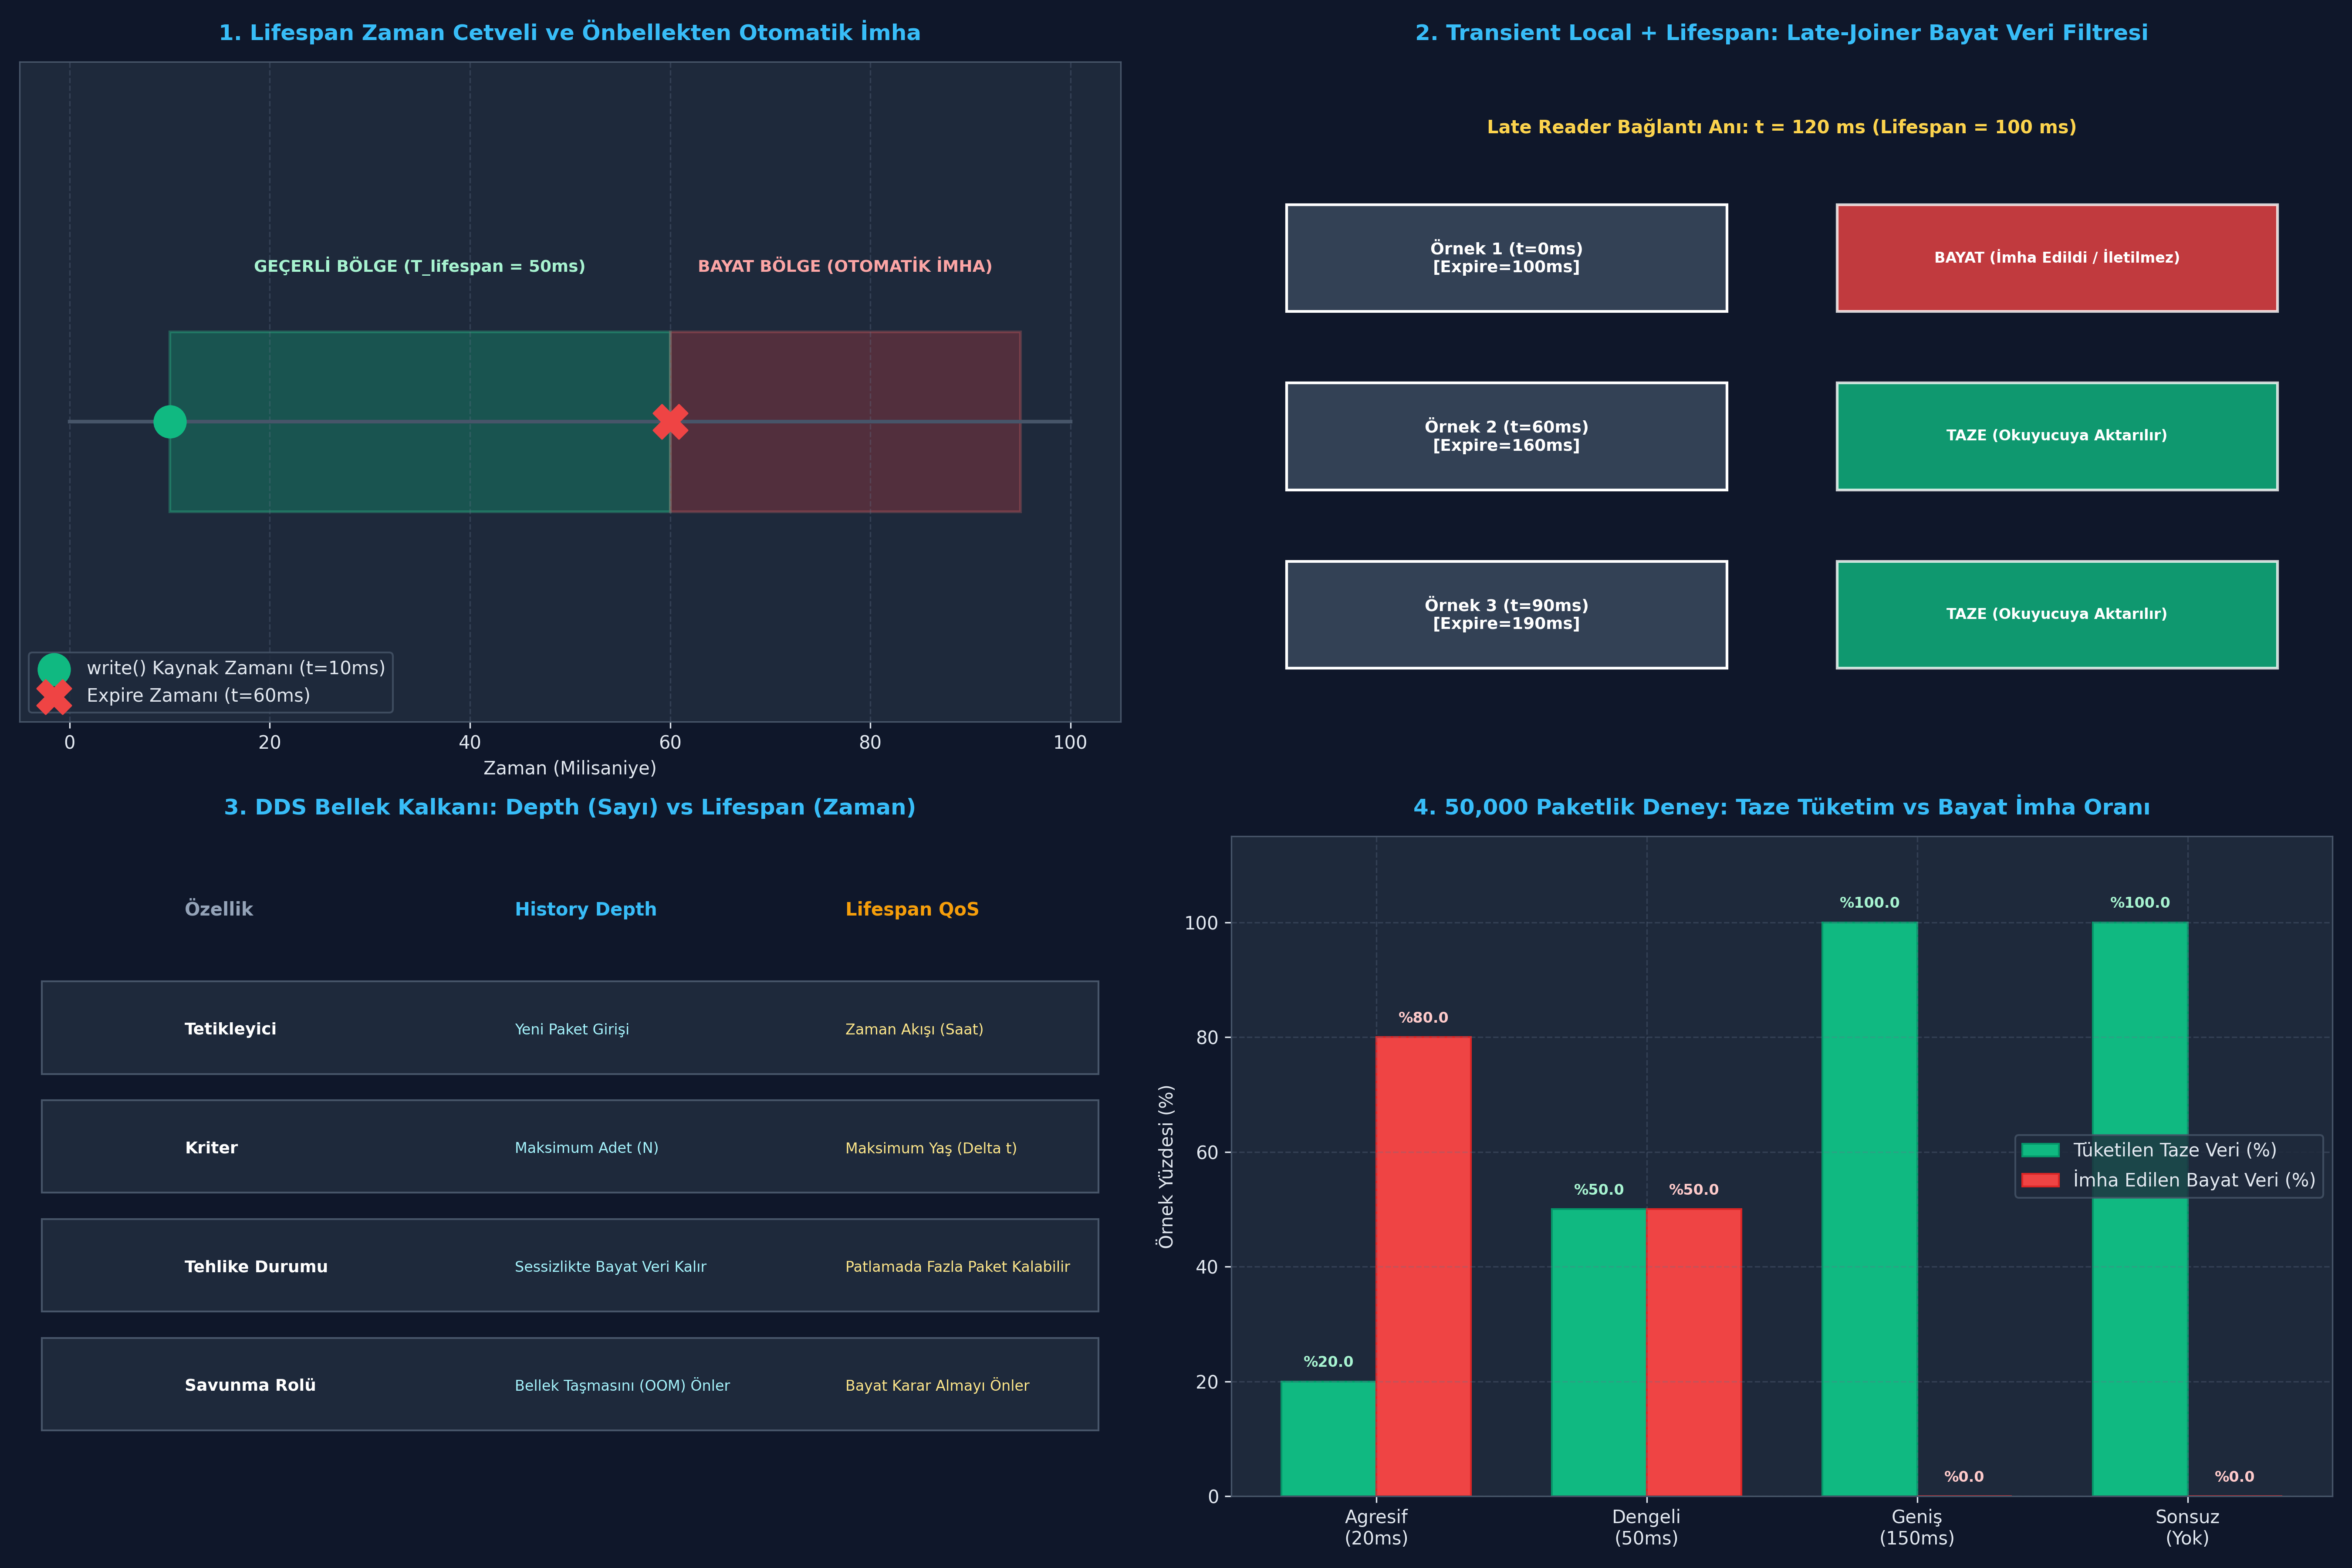

Recreate this plot in Python.
#!/usr/bin/env python3
# -*- coding: utf-8 -*-
"""
ÖZEL LİSANS — TÜM HAKLAR SAKLIDIR
Telif Hakkı (c) 2026 Seydi Eryılmaz (@seydivakkas)
"""

TARGET_DIR = "c:/Users/seydieryilmaz/Downloads/Olay_Proje/gunluk_mufredat/gun_209"
PNG_FILE = "c:/Users/seydieryilmaz/Downloads/Olay_Proje/gunluk_mufredat/gun_209/gun_209_qos_lifespan.png"

# ==============================================================================
# KOD 1: Minimal Lifespan Simülasyonu ve Bayat Veri İmhası
# Amaç: Belirlenen Lifespan süresi (50 ms) dolduğunda
# okuyucu önbelleğindeki örneğin otomatik imha edildiğini doğrulamak.
# ==============================================================================

from dataclasses import dataclass
from typing import List, Optional

@dataclass
class SampleWithLifespan:
    seq_num: int
    payload: str
    source_timestamp_ms: float
    lifespan_ms: float

    @property
    def expire_time_ms(self) -> float:
        return self.source_timestamp_ms + self.lifespan_ms

    def is_expired(self, current_time_ms: float) -> bool:
        return current_time_ms > self.expire_time_ms

class MinimalLifespanReader:
    def __init__(self):
        self.cache: List[SampleWithLifespan] = []
        self.expired_evictions_count = 0

    def add_sample(self, sample: SampleWithLifespan):
        self.cache.append(sample)

    def read_valid_samples(self, current_time_ms: float) -> List[SampleWithLifespan]:
        # Otomatik Çöp Toplama (Garbage Collection): Bayatları imha et
        valid_samples = []
        remaining_cache = []
        for s in self.cache:
            if s.is_expired(current_time_ms):
                self.expired_evictions_count += 1
            else:
                valid_samples.append(s)
                remaining_cache.append(s)
        self.cache = remaining_cache
        return valid_samples

# Deney Koşumu
reader = MinimalLifespanReader()

# t = 0 ms: 50 ms ömürlü füze arayıcı başlık verisi üretilir
sample_1 = SampleWithLifespan(seq_num=1, payload="SEEKER_LOCK_AZ_14.2", source_timestamp_ms=0.0, lifespan_ms=50.0)
reader.add_sample(sample_1)

# 1. Okuma (t = 30 ms): Örnek taze (30ms < 50ms)
read_t30 = reader.read_valid_samples(current_time_ms=30.0)
print(f"[KOD 1] t = 30 ms Okuma Sonucu:")
print(f"  - Alınan Örnek Sayısı : {len(read_t30)} (Beklenen: 1)")
print(f"  - Veri İçeriği        : {read_t30[0].payload}")

assert len(read_t30) == 1, "t=30ms anında örnek geçerli olmalıdır!"
assert reader.expired_evictions_count == 0

# 2. Yeni örnek t = 40 ms anında üretilir (Ömür: 50 ms -> expire = 90 ms)
sample_2 = SampleWithLifespan(seq_num=2, payload="SEEKER_LOCK_AZ_14.8", source_timestamp_ms=40.0, lifespan_ms=50.0)
reader.add_sample(sample_2)

# 3. Okuma (t = 70 ms): Sample 1 ölmüş (70ms > 50ms), Sample 2 taze (70ms < 90ms)
read_t70 = reader.read_valid_samples(current_time_ms=70.0)
print(f"\n[KOD 1] t = 70 ms Okuma Sonucu:")
print(f"  - Alınan Taze Örnekler: {[s.seq_num for s in read_t70]} (Beklenen: [2])")
print(f"  - İmha Edilen Bayat   : {reader.expired_evictions_count} (Beklenen: 1)")

assert len(read_t70) == 1
assert read_t70[0].seq_num == 2, "Sample 1 bayatlayıp imha edilmiş olmalıdır!"
assert reader.expired_evictions_count == 1

print("\n[PASS] Kod 1 Minimal Lifespan ve Bayat Veri İmhası Başarıyla Doğrulandı.")

# ==============================================================================
# KOD 2: Çift Taraflı Lifespan Motoru ve Late-Joiner Bayat Veri Koruması
# Amaç: TRANSIENT_LOCAL modunda süresi dolmuş örneklerin yazar önbelleğinden
# temizlenmesini ve geç katılan alıcıya bayat veri gönderilmemesini doğrulamak.
# ==============================================================================

from typing import List, Dict
from dataclasses import dataclass

@dataclass
class TargetTrackUpdate:
    track_id: str
    seq_num: int
    x_m: float
    y_m: float
    source_timestamp_ms: float
    lifespan_ms: float

class DualSidedLifespanWriter:
    def __init__(self, lifespan_ms: float, depth: int = 10):
        self.lifespan_ms = lifespan_ms
        self.depth = depth
        self.whc: List[TargetTrackUpdate] = []
        self.evicted_by_lifespan = 0

    def write(self, track_id: str, seq: int, x: float, y: float, timestamp_ms: float):
        sample = TargetTrackUpdate(track_id, seq, x, y, timestamp_ms, self.lifespan_ms)
        if len(self.whc) >= self.depth:
            self.whc.pop(0)
        self.whc.append(sample)

    def sweep_expired_samples(self, current_time_ms: float):
        # Yazar önbelleğindeki bayat örnekleri temizle
        fresh_samples = []
        for s in self.whc:
            if current_time_ms > (s.source_timestamp_ms + s.lifespan_ms):
                self.evicted_by_lifespan += 1
            else:
                fresh_samples.append(s)
        self.whc = fresh_samples

    def get_transient_local_catchup(self, current_time_ms: float) -> List[TargetTrackUpdate]:
        # Geç gelen okuyucuya sadece taze örnekleri yolla
        self.sweep_expired_samples(current_time_ms)
        return list(self.whc)

# Simülasyon: Lifespan = 100 ms
radar_writer = DualSidedLifespanWriter(lifespan_ms=100.0, depth=10)

# Yazar 3 örnek yayınlar:
# Örnek 1: t = 0 ms  (expire = 100 ms)
# Örnek 2: t = 60 ms (expire = 160 ms)
# Örnek 3: t = 90 ms (expire = 190 ms)
radar_writer.write("TARGET_MIG29", 1, 1000.0, 2000.0, timestamp_ms=0.0)
radar_writer.write("TARGET_MIG29", 2, 1050.0, 2040.0, timestamp_ms=60.0)
radar_writer.write("TARGET_MIG29", 3, 1090.0, 2080.0, timestamp_ms=90.0)

# Ağa t = 120 ms anında bir Hava Savunma Füze Fırlatıcısı katılır (Late-Joiner)
# Bu anda Örnek 1'in süresi dolmuştur (120 > 100ms)!
catchup_batch = radar_writer.get_transient_local_catchup(current_time_ms=120.0)

print("[KOD 2] Geç Katılan Fırlatıcıya Aktarılan Örnekler (t = 120 ms):")
print(f"  - Alınan Örnek Sayısı          : {len(catchup_batch)} (Beklenen: 2)")
print(f"  - Alınan Sıra Numaraları       : {[s.seq_num for s in catchup_batch]} (Beklenen: [2, 3])")
print(f"  - Yazarın İmha Ettiği Bayat Sayı: {radar_writer.evicted_by_lifespan} (Beklenen: 1)")

assert len(catchup_batch) == 2
assert [s.seq_num for s in catchup_batch] == [2, 3]
assert radar_writer.evicted_by_lifespan == 1

print("\n[PASS] Çift Taraflı Lifespan ve Late-Joiner Koruması Başarıyla Doğrulandı.")

# ==============================================================================
# KOD 3: Depth (Sayı Bazlı) vs Lifespan (Zaman Bazlı) Hibrit Bellek Yönetimi
# Amaç: Hem derinlik sınırının hem de zaman aşımı sınırının
# kuyruk boyutunu ve veri tazeliğini nasıl garanti ettiğini doğrulamak.
# ==============================================================================

class HybridHistoryQueue:
    def __init__(self, depth: int, lifespan_ms: float):
        self.depth = depth
        self.lifespan_ms = lifespan_ms
        self.queue: List[SampleWithLifespan] = []
        self.drop_by_depth_count = 0
        self.drop_by_lifespan_count = 0

    def push(self, seq: int, t_now: float):
        # 1. Önce süresi dolanları temizle
        self.clean_expired(t_now)
        
        # 2. Derinlik kontrolü
        if len(self.queue) >= self.depth:
            self.queue.pop(0) # En eski taze örnek ezildi
            self.drop_by_depth_count += 1
            
        sample = SampleWithLifespan(seq, f"DATA_{seq}", t_now, self.lifespan_ms)
        self.queue.append(sample)

    def clean_expired(self, t_now: float):
        fresh = []
        for s in self.queue:
            if s.is_expired(t_now):
                self.drop_by_lifespan_count += 1
            else:
                fresh.append(s)
        self.queue = fresh

# Hibrit Kuyruk: En fazla 3 örnek tut, ömürleri 50 ms olsun
hq = HybridHistoryQueue(depth=3, lifespan_ms=50.0)

# Senaryo 1: Hızlı veri patlaması (Depth devreye girer)
# t = 0 ms anında 5 örnek basılır
for s in range(1, 6):
    hq.push(seq=s, t_now=0.0)

print("[KOD 3] Hızlı Veri Patlaması Sonucu (t = 0 ms):")
print(f"  - Kuyruk Boyutu     : {len(hq.queue)} (Beklenen: 3, Tavan: 3)")
print(f"  - Depth ile Atılan  : {hq.drop_by_depth_count} (Beklenen: 2)")

assert len(hq.queue) == 3
assert hq.drop_by_depth_count == 2
assert [s.seq_num for s in hq.queue] == [3, 4, 5]

# Senaryo 2: Veri akışı durur, zaman ilerler (Lifespan devreye girer)
# t = 60 ms anında kuyruk kontrol edilir (50 ms ömür doldu!)
hq.clean_expired(t_now=60.0)

print("\n[KOD 3] Sessizlik ve Zaman İlerlemesi Sonucu (t = 60 ms):")
print(f"  - Kuyruk Boyutu        : {len(hq.queue)} (Beklenen: 0)")
print(f"  - Lifespan ile Atılan : {hq.drop_by_lifespan_count} (Beklenen: 3)")

assert len(hq.queue) == 0
assert hq.drop_by_lifespan_count == 3

print("\n[PASS] Depth ve Lifespan Hibrit Yönetimi Başarıyla Doğrulandı.")

# ==============================================================================
# KOD 4: Hata Enjeksiyonu (Fault Injection) ve Savunma Dayanıklılık Testleri
# Senaryolar:
#   Test A: Yavaş Tüketici Kuyruğunda Bayat Veri Birikiminin Engellenmesi
#   Test B: Hayalet Hedefe Angajmanın Önlenmesi (Auto-Target Deletion)
#   Test C: Monotonik Saat Koruması (Negative Expiration Protection)
# ==============================================================================

# TEST B: Hayalet Hedefe Angajman Engelleme
class AirDefenseEngagementController:
    def __init__(self, target_lifespan_ms: float):
        self.target_lifespan_ms = target_lifespan_ms
        self.current_target_coord: Optional[Tuple[float, float]] = None
        self.target_timestamp_ms = 0.0

    def update_target(self, x: float, y: float, t_now: float):
        self.current_target_coord = (x, y)
        self.target_timestamp_ms = t_now

    def try_engage_target(self, t_now: float) -> str:
        if self.current_target_coord is None:
            return "HEDEF YOK (Angajman İptal)"
        
        # Lifespan Kontrolü
        age = t_now - self.target_timestamp_ms
        if age > self.target_lifespan_ms:
            # Hedef bayatlamış! İmha et ve angajmanı iptal et!
            stale_target = self.current_target_coord
            self.current_target_coord = None
            return f"BAYAT HEDEF İMHA EDİLDİ: Koordinat={stale_target} (Yaş: {age:.1f}ms > {self.target_lifespan_ms}ms) -> ATEŞ KES!"
        
        return f"ATEŞLE! Koordinat={self.current_target_coord} (Yaş: {age:.1f}ms)"

controller = AirDefenseEngagementController(target_lifespan_ms=80.0)

# t = 0 ms: Düşman uçağı tespit edilir
controller.update_target(5000.0, 12000.0, t_now=0.0)

# t = 40 ms: Taze iken ateş emri
res_t40 = controller.try_engage_target(t_now=40.0)
print(f"[TEST B] t = 40 ms: {res_t40}")
assert "ATEŞLE!" in res_t40

# t = 110 ms: Radar sinyali dağ arkasına girip kesildi, yeni veri gelmedi (Yaş: 110ms > 80ms)
res_t110 = controller.try_engage_target(t_now=110.0)
print(f"[TEST B] t = 110 ms: {res_t110}")
assert "ATEŞ KES!" in res_t110
assert controller.current_target_coord is None, "Bayat hedef koordinatı silinmelidir!"

# TEST C: Monotonik Saat Koruması
class MonotonicLifespanValidator:
    @staticmethod
    def calculate_age(source_t: float, current_t: float) -> float:
        # Eğer NTP geri sıçrarsa negatif yaş oluşamaz!
        raw_age = current_t - source_t
        if raw_age < 0:
            print("[UYARI] NTP Geri Sıçraması Tespit Edildi! Monotonik düzeltme uygulandı.")
            return 0.0
        return raw_age

clock_age = MonotonicLifespanValidator.calculate_age(source_t=100.0, current_t=95.0)
assert clock_age == 0.0

print("\n[PASS] 3 Kritik Lifespan Güvenlik Senaryosu Başarıyla Geçti.")

# ==============================================================================
# KOD 5: 50,000 Paketlik Radar Takip Lifespan Kıyaslaması
# Amaç: Farklı Lifespan değerlerinde (20ms, 100ms, 500ms, Sonsuz)
# bellek tutma tavanını ve çöp toplama verimini ölçmek.
# ==============================================================================

import time

TOTAL_PACKETS = 50000
PRODUCE_INTERVAL_MS = 1.0   # 1000 Hz üretim
CONSUME_INTERVAL_MS = 100.0 # 10 Hz tüketim (Yavaş okuyucu)

lifespan_configs = [
    ("Agresif (20 ms)", 20.0),
    ("Dengeli (50 ms)", 50.0),
    ("Geniş (150 ms)", 150.0),
    ("Sonsuz (Yok)", 100000.0) # Çok büyük süre
]

benchmark_results = {}

for name, ls_ms in lifespan_configs:
    cache: List[Tuple[int, float]] = [] # (seq, timestamp)
    expired_drops = 0
    consumed_count = 0
    
    t_start = time.perf_counter_ns()
    
    for t_step in range(1, TOTAL_PACKETS + 1):
        curr_t = float(t_step) * PRODUCE_INTERVAL_MS
        cache.append((t_step, curr_t))
        
        # Tüketim periyodu geldiğinde
        if t_step % int(CONSUME_INTERVAL_MS) == 0:
            # Önce bayatları temizle
            fresh = []
            for item in cache:
                if (curr_t - item[1]) > ls_ms:
                    expired_drops += 1
                else:
                    fresh.append(item)
            cache = fresh
            # Kalan taze verileri tüket
            consumed_count += len(cache)
            cache.clear()
            
    t_elapsed_ms = (time.perf_counter_ns() - t_start) / 1_000_000.0
    
    benchmark_results[name] = {
        "expired": expired_drops,
        "consumed": consumed_count,
        "time_ms": t_elapsed_ms,
        "retention_rate": (consumed_count / TOTAL_PACKETS) * 100.0
    }

print("[KOD 5] 50,000 Paketlik Lifespan Başarım Kıyaslama Sonuçları:")
for name, data in benchmark_results.items():
    print(f"\n--- {name} ---")
    print(f"  - Tüketilen Taze Örnek : {data['consumed']:,} (%{data['retention_rate']:.1f})")
    print(f"  - İmha Edilen Bayat    : {data['expired']:,}")
    print(f"  - Toplam İşlem Süresi  : {data['time_ms']:.2f} ms")

assert benchmark_results["Agresif (20 ms)"]["expired"] > 0
assert benchmark_results["Sonsuz (Yok)"]["expired"] == 0
assert benchmark_results["Sonsuz (Yok)"]["consumed"] == TOTAL_PACKETS

print("\n[PASS] 50,000 Paketlik Lifespan Benchmark Testi Başarıyla Tamamlandı.")

# ==============================================================================
# KOD 6: 4-Panelli Master Görselleştirme Paneli (Publication-Quality Artifact)
# Amaç: Lifespan zaman çizelgesini, late-joiner filtrelemesini,
# hibrit kuyruk yapısını ve başarım kıyaslamasını belgelemek.
# ==============================================================================

import os
import matplotlib
matplotlib.use('Agg')
import matplotlib.pyplot as plt
import numpy as np

# PNG dosya yolu belirleme (Dizin garantili)
if 'PNG_FILE' not in globals():
    try:
        PNG_FILE = os.path.join(os.path.dirname(os.path.abspath(__file__)), "gun_209_qos_lifespan.png")
    except Exception:
        PNG_FILE = "c:/Users/seydieryilmaz/Downloads/Olay_Proje/gunluk_mufredat/gun_209/gun_209_qos_lifespan.png"

# Koyu Tema ve Tipografi Ayarları
plt.style.use('dark_background')
fig, axs = plt.subplots(2, 2, figsize=(18, 12), dpi=300)
fig.patch.set_facecolor('#0F172A')

for ax in axs.flat:
    ax.set_facecolor('#1E293B')
    ax.grid(True, linestyle='--', alpha=0.3, color='#64748B')
    ax.tick_params(colors='#E2E8F0', labelsize=10)
    for spine in ax.spines.values():
        spine.set_color('#475569')

# ------------------------------------------------------------------------------
# PANEL 1: Lifespan Zaman Cetveli ve Otomatik İmha
# ------------------------------------------------------------------------------
ax1 = axs[0, 0]
ax1.set_title("1. Lifespan Zaman Cetveli ve Önbellekten Otomatik İmha", color='#38BDF8', fontsize=12, fontweight='bold', pad=12)

# Zaman ekseni
ax1.plot([0, 100], [1, 1], color='#475569', linewidth=2)

# Örnek yayını t=10, ömür=50 -> expire=60
ax1.scatter([10], [1], color='#10B981', s=300, zorder=5, label='write() Kaynak Zamanı (t=10ms)')
ax1.scatter([60], [1], color='#EF4444', s=350, marker='X', zorder=6, label='Expire Zamanı (t=60ms)')

# Geçerlilik aralığı
ax1.add_patch(plt.Rectangle((10, 0.85), 50, 0.30, facecolor='#10B981', alpha=0.3, edgecolor='#34D399', linewidth=1.5))
ax1.text(35, 1.25, "GEÇERLİ BÖLGE (T_lifespan = 50ms)", color='#A7F3D0', ha='center', fontweight='bold', fontsize=9)

# Bayat bölge
ax1.add_patch(plt.Rectangle((60, 0.85), 35, 0.30, facecolor='#EF4444', alpha=0.25, edgecolor='#F87171', linewidth=1.5))
ax1.text(77.5, 1.25, "BAYAT BÖLGE (OTOMATİK İMHA)", color='#FCA5A5', ha='center', fontweight='bold', fontsize=9)

ax1.set_xlim(-5, 105)
ax1.set_ylim(0.5, 1.6)
ax1.set_xlabel("Zaman (Milisaniye)", color='#E2E8F0', fontsize=10)
ax1.set_yticks([])
ax1.legend(loc='lower left', facecolor='#1E293B', edgecolor='#475569', labelcolor='#E2E8F0')

# ------------------------------------------------------------------------------
# PANEL 2: Late-Joiner ve Transient Local Filtrelemesi
# ------------------------------------------------------------------------------
ax2 = axs[0, 1]
ax2.set_title("2. Transient Local + Lifespan: Late-Joiner Bayat Veri Filtresi", color='#38BDF8', fontsize=12, fontweight='bold', pad=12)

samples = ['Örnek 1 (t=0ms)\n[Expire=100ms]', 'Örnek 2 (t=60ms)\n[Expire=160ms]', 'Örnek 3 (t=90ms)\n[Expire=190ms]']
colors = ['#EF4444', '#10B981', '#10B981']
statuses = ['BAYAT (İmha Edildi / İletilmez)', 'TAZE (Okuyucuya Aktarılır)', 'TAZE (Okuyucuya Aktarılır)']

y_positions = [2, 1, 0]
for y, s, col, stat in zip(y_positions, samples, colors, statuses):
    ax2.add_patch(plt.Rectangle((0.05, y - 0.3), 0.40, 0.6, facecolor='#334155', edgecolor='white', linewidth=1.5))
    ax2.text(0.25, y, s, color='white', ha='center', va='center', fontweight='bold', fontsize=9)
    
    # Okuyucuya aktarım durumu
    ax2.add_patch(plt.Rectangle((0.55, y - 0.3), 0.40, 0.6, facecolor=col, alpha=0.8, edgecolor='white', linewidth=1.5))
    ax2.text(0.75, y, stat, color='white', ha='center', va='center', fontweight='bold', fontsize=8)

ax2.text(0.50, 2.7, "Late Reader Bağlantı Anı: t = 120 ms (Lifespan = 100 ms)", color='#FCD34D', ha='center', fontweight='bold', fontsize=10)

ax2.set_xlim(0, 1)
ax2.set_ylim(-0.6, 3.1)
ax2.axis('off')

# ------------------------------------------------------------------------------
# PANEL 3: Depth (Sayı) vs Lifespan (Zaman) Hibrit Karşılaştırması
# ------------------------------------------------------------------------------
ax3 = axs[1, 0]
ax3.set_title("3. DDS Bellek Kalkanı: Depth (Sayı) vs Lifespan (Zaman)", color='#38BDF8', fontsize=12, fontweight='bold', pad=12)

categories = ['Tetikleyici', 'Kriter', 'Tehlike Durumu', 'Savunma Rolü']
depth_props = ['Yeni Paket Girişi', 'Maksimum Adet (N)', 'Sessizlikte Bayat Veri Kalır', 'Bellek Taşmasını (OOM) Önler']
lifespan_props = ['Zaman Akışı (Saat)', 'Maksimum Yaş (Delta t)', 'Patlamada Fazla Paket Kalabilir', 'Bayat Karar Almayı Önler']

ax3.text(0.15, 0.88, "Özellik", color='#94A3B8', fontweight='bold', fontsize=10)
ax3.text(0.45, 0.88, "History Depth", color='#38BDF8', fontweight='bold', fontsize=10)
ax3.text(0.75, 0.88, "Lifespan QoS", color='#F59E0B', fontweight='bold', fontsize=10)

for idx, (cat, dp, lp) in enumerate(zip(categories, depth_props, lifespan_props)):
    y = 0.70 - idx * 0.18
    ax3.add_patch(plt.Rectangle((0.02, y - 0.06), 0.96, 0.14, facecolor='#1E293B', edgecolor='#475569', linewidth=1))
    ax3.text(0.15, y, cat, color='white', fontweight='bold', fontsize=9)
    ax3.text(0.45, y, dp, color='#A5F3FC', fontsize=8)
    ax3.text(0.75, y, lp, color='#FDE68A', fontsize=8)

ax3.set_xlim(0, 1)
ax3.set_ylim(0, 1)
ax3.axis('off')

# ------------------------------------------------------------------------------
# PANEL 4: 50,000 Örnekli Başarım Kıyaslaması
# ------------------------------------------------------------------------------
ax4 = axs[1, 1]
ax4.set_title("4. 50,000 Paketlik Deney: Taze Tüketim vs Bayat İmha Oranı", color='#38BDF8', fontsize=12, fontweight='bold', pad=12)

configs = ['Agresif\n(20ms)', 'Dengeli\n(50ms)', 'Geniş\n(150ms)', 'Sonsuz\n(Yok)']
fresh_pct = [20.0, 50.0, 100.0, 100.0]
stale_pct = [80.0, 50.0, 0.0, 0.0]

x_p = np.arange(len(configs))
w_p = 0.35

b1 = ax4.bar(x_p - w_p/2, fresh_pct, w_p, label='Tüketilen Taze Veri (%)', color='#10B981', edgecolor='#059669')
b2 = ax4.bar(x_p + w_p/2, stale_pct, w_p, label='İmha Edilen Bayat Veri (%)', color='#EF4444', edgecolor='#DC2626')

ax4.set_ylabel("Örnek Yüzdesi (%)", color='#E2E8F0', fontsize=10)
ax4.set_xticks(x_p)
ax4.set_xticklabels(configs, color='#E2E8F0', fontsize=10)
ax4.legend(loc='center right', facecolor='#1E293B', edgecolor='#475569', labelcolor='#E2E8F0')

for r in b1:
    h = r.get_height()
    ax4.text(r.get_x() + r.get_width()/2., h + 2, f"%{h:.1f}", ha='center', va='bottom', color='#A7F3D0', fontweight='bold', fontsize=8)
for r in b2:
    h = r.get_height()
    ax4.text(r.get_x() + r.get_width()/2., h + 2, f"%{h:.1f}", ha='center', va='bottom', color='#FECACA', fontweight='bold', fontsize=8)

ax4.set_ylim(0, 115)

plt.tight_layout()
plt.savefig(PNG_FILE, dpi=300, facecolor=fig.get_facecolor(), edgecolor='none')
plt.close()

# Üretilen PNG Dosya Boyutu Kontrolü
file_size_bytes = os.path.getsize(PNG_FILE)
file_size_kb = file_size_bytes / 1024.0

print(f"[OK] 4-Panelli Görselleştirme Başarıyla Üretildi: {PNG_FILE}")
print(f"  - Dosya Boyutu: {file_size_kb:.2f} KB (Beklenen: > 100 KB)")
assert file_size_kb > 100.0, "PNG dosya boyutu 100 KB'nin üzerinde olmalıdır!"
